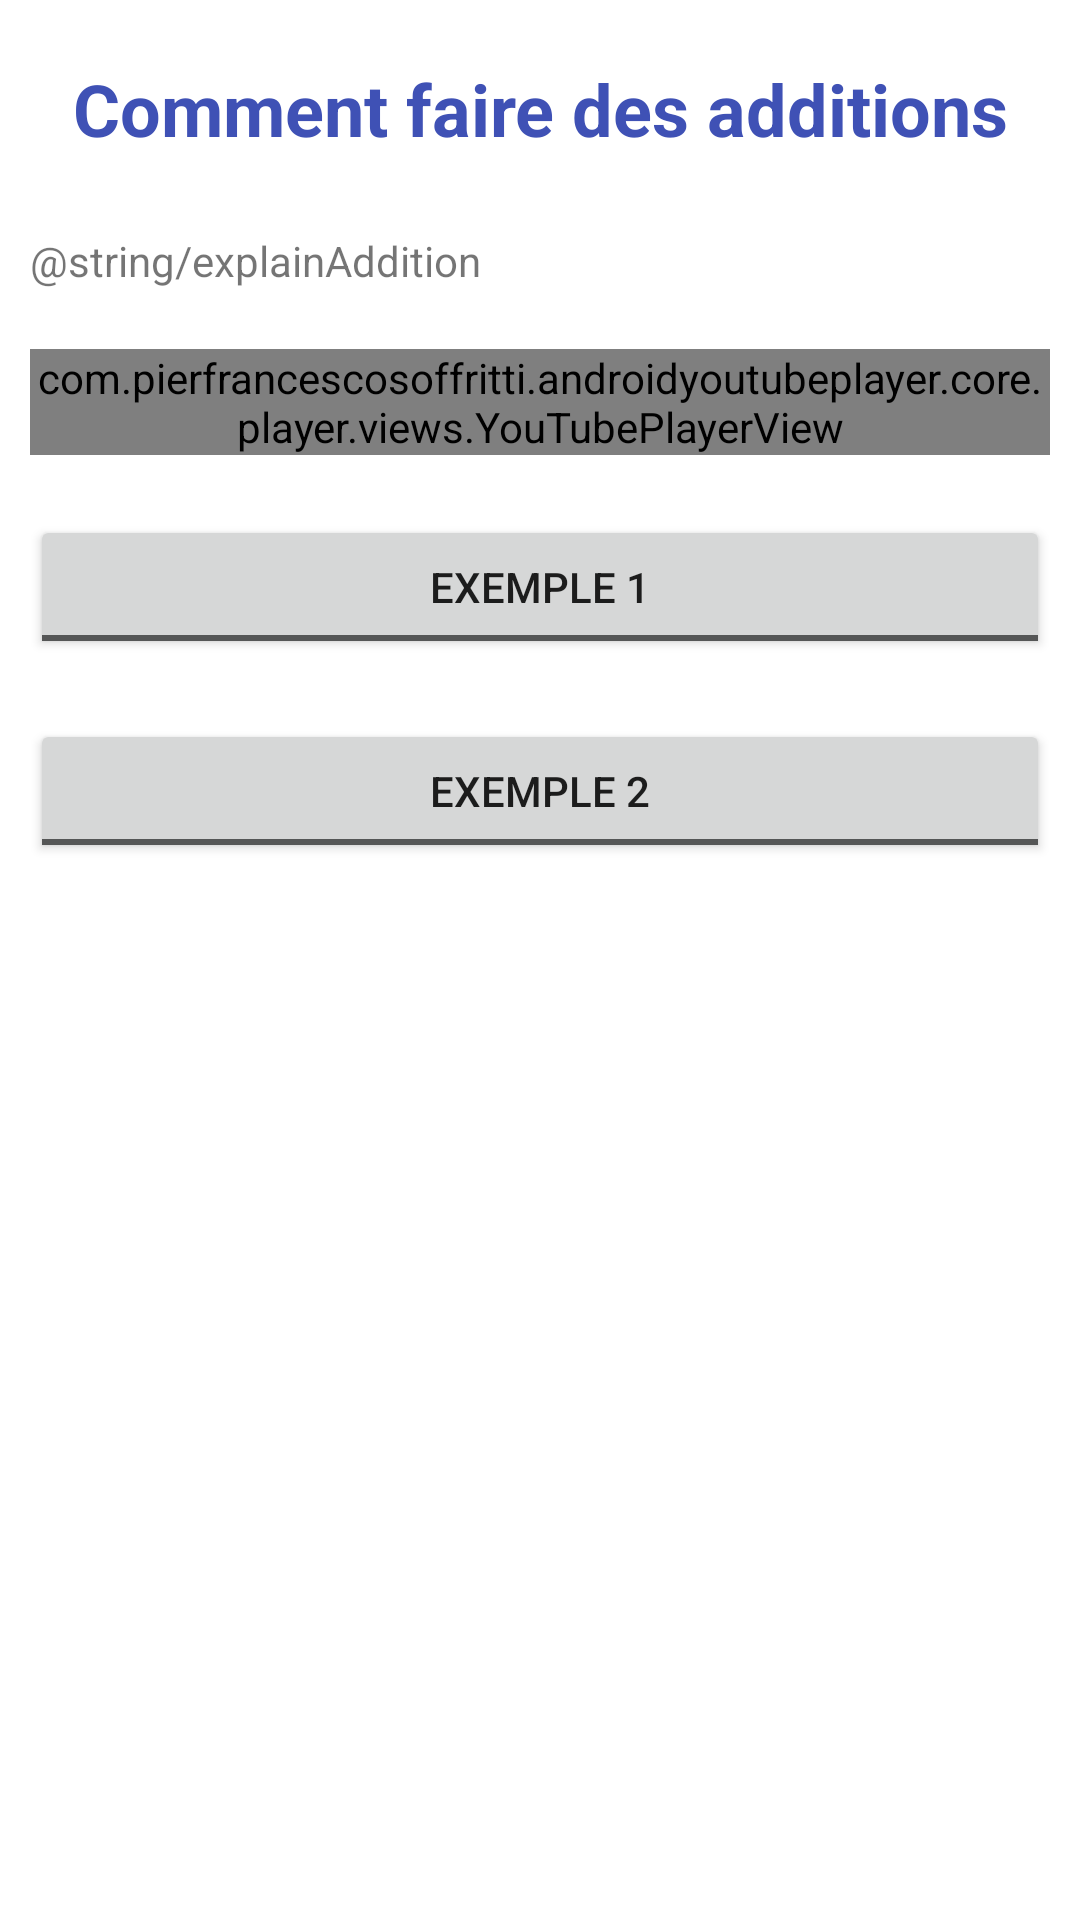

This screen was rendered from an Android layout file. Write that file and the resources it references.
<!-- AndroidManifest.xml: application theme Theme.ProjetM414 -->
<!-- res/layout/activity_addition_lesson.xml -->
<?xml version="1.0" encoding="utf-8"?>
<ScrollView xmlns:android="http://schemas.android.com/apk/res/android"
        xmlns:tools="http://schemas.android.com/tools"
        xmlns:app="http://schemas.android.com/apk/res-auto"
        android:layout_width="match_parent"
        android:layout_height="match_parent"
        tools:context=".AdditionLessonActivity"
        android:orientation="vertical"
        android:padding="10dp">

        <LinearLayout
                android:layout_width="match_parent"
                android:layout_height="wrap_content"
                android:orientation="vertical" >

            <TextView
                    android:text="Comment faire des additions"
                    android:layout_width="match_parent"
                    android:layout_height="wrap_content"
                    android:id="@+id/titleAdditionLessons"
                    android:textSize="24sp"
                    android:gravity="center"
                    android:layout_marginBottom="25dp"
                    android:textColor="#3F51B5"
                    android:textStyle="bold"
                    android:layout_marginTop="10dp" />

            <TextView
                    android:text="@string/explainAddition"
                    android:layout_width="match_parent"
                    android:layout_height="wrap_content"
                    android:id="@+id/explainAddition"
                    android:layout_marginBottom="10dp" />

            <com.pierfrancescosoffritti.androidyoutubeplayer.core.player.views.YouTubePlayerView
                    android:id="@+id/youtube_player_view"
                    android:layout_width="match_parent"
                    android:layout_height="wrap_content"

                    app:videoId="YspaUBOGVHk"
                    app:autoPlay="false"
                    app:showYouTubeButton="false"
                    app:handleNetworkEvents="true"
                    app:showFullScreenButton="false"
                    android:layout_marginTop="10dp"
                    android:layout_marginBottom="10dp">

            </com.pierfrancescosoffritti.androidyoutubeplayer.core.player.views.YouTubePlayerView>

            <ToggleButton
                    android:textOn="Exemple 1"
                    android:textOff="Exemple 1"
                    android:layout_width="match_parent"
                    android:layout_height="wrap_content"
                    android:id="@+id/example1"
                    android:layout_marginTop="10dp"
                    android:layout_marginBottom="10dp" />

            <LinearLayout
                    android:orientation="vertical"
                    android:layout_width="match_parent"
                    android:layout_height="match_parent"
                    android:visibility="gone"
                    android:id="@+id/exempleView1">

                <TextView
                        android:text="Premièrement on regarde la première colonne de droite et on addition chaque valeurs de la colonne"
                        android:layout_width="match_parent"
                        android:layout_height="wrap_content"
                        android:id="@+id/exo1_1" />

                <ImageView
                        android:src="@drawable/exo1_1"
                        android:layout_width="match_parent"
                        android:layout_height="wrap_content"
                        android:id="@+id/imageExo_1_1"
                        android:layout_marginBottom="10dp" />

                <TextView
                        android:text="On passe la colonne suivante et on fait le même calcul"
                        android:layout_width="match_parent"
                        android:layout_height="wrap_content"
                        android:id="@+id/exo1_2" />

                <ImageView
                        android:src="@drawable/exo1_2"
                        android:layout_width="match_parent"
                        android:layout_height="wrap_content"
                        android:id="@+id/imageExo_1_2"
                        android:layout_marginBottom="10dp" />

                <TextView
                        android:text="S'il n'y a rien dans un case alors cela correspond à un zéro"
                        android:layout_width="match_parent"
                        android:layout_height="wrap_content"
                        android:id="@+id/exo1_3" />

                <ImageView
                        android:src="@drawable/exo1_3"
                        android:layout_width="match_parent"
                        android:layout_height="wrap_content"
                        android:id="@+id/imageExo_1_3"
                        android:layout_marginBottom="10dp" />

            </LinearLayout>

            <ToggleButton
                    android:textOn="Exemple 2"
                    android:textOff="Exemple 2"
                    android:layout_width="match_parent"
                    android:layout_height="wrap_content"
                    android:id="@+id/example2"
                    android:layout_marginTop="10dp"
                    android:layout_marginBottom="10dp" />

            <LinearLayout
                    android:orientation="vertical"
                    android:layout_width="match_parent"
                    android:layout_height="match_parent"
                    android:visibility="gone"
                    android:id="@+id/exempleView2">

                <TextView
                        android:text="Premièrement on regarde la première colonne de droite et on addition chaque valeurs de la colonne, comme la somme est suppérieur à 10 alors on ajoute 1 retenu à la colonne suivante"
                        android:layout_width="match_parent"
                        android:layout_height="wrap_content"
                        android:id="@+id/exo2_1" />

                <ImageView
                        android:src="@drawable/exo2_1"
                        android:layout_width="match_parent"
                        android:layout_height="wrap_content"
                        android:id="@+id/imageExo_2_1"
                        android:layout_marginBottom="10dp" />

                <TextView
                        android:text="On passe la colonne suivante et on fait pareil sauf que cette faut on rajoute la retenu dans notre calcul, ici la somme dépasse aussi 10 donc on rajoute une retenu à la colonne suivante"
                        android:layout_width="match_parent"
                        android:layout_height="wrap_content"
                        android:id="@+id/exo2_2" />

                <ImageView
                        android:src="@drawable/exo2_2"
                        android:layout_width="match_parent"
                        android:layout_height="wrap_content"
                        android:id="@+id/imageExo_2_2"
                        android:layout_marginBottom="10dp" />

                <TextView
                        android:text="S'il n'y a rien dans un case alors cela correspond à un zéro, comme il y a ici une retenu cela nous donne 2"
                        android:layout_width="match_parent"
                        android:layout_height="wrap_content"
                        android:id="@+id/exo2_3" />

                <ImageView
                        android:src="@drawable/exo2_3"
                        android:layout_width="match_parent"
                        android:layout_height="wrap_content"
                        android:id="@+id/imageExo_2_3"
                        android:layout_marginBottom="10dp" />

            </LinearLayout>

        </LinearLayout>
</ScrollView>
<!-- resources referenced by this layout -->
<resources>
  <!-- drawable exo1_1: png bitmap (drawable, 4363 bytes) -->
  <!-- drawable exo1_2: png bitmap (drawable, 4807 bytes) -->
  <!-- drawable exo1_3: png bitmap (drawable, 5266 bytes) -->
  <!-- drawable exo2_1: png bitmap (drawable, 4703 bytes) -->
  <!-- drawable exo2_2: png bitmap (drawable, 5319 bytes) -->
  <!-- drawable exo2_3: png bitmap (drawable, 6043 bytes) -->
  <style name="Theme.ProjetM414" parent="Theme.MaterialComponents.DayNight.DarkActionBar">
          
          <item name="colorPrimary">@color/purple_500</item>
          <item name="colorPrimaryVariant">@color/purple_700</item>
          <item name="colorOnPrimary">@color/white</item>
          
          <item name="colorSecondary">@color/teal_200</item>
          <item name="colorSecondaryVariant">@color/teal_700</item>
          <item name="colorOnSecondary">@color/black</item>
          
          <item name="android:statusBarColor" tools:targetApi="l">?attr/colorPrimaryVariant</item>
          
      </style>
  <!-- not gathered from this repository: default colours our renderer supplied (Android Studio template values) -->
  <color name="purple_500">#FF6200EE</color>
  <color name="purple_700">#FF3700B3</color>
  <color name="teal_200">#FF03DAC5</color>
  <color name="teal_700">#FF018786</color>
  <color name="black">#FF000000</color>
  <color name="white">#FFFFFFFF</color>
</resources>
